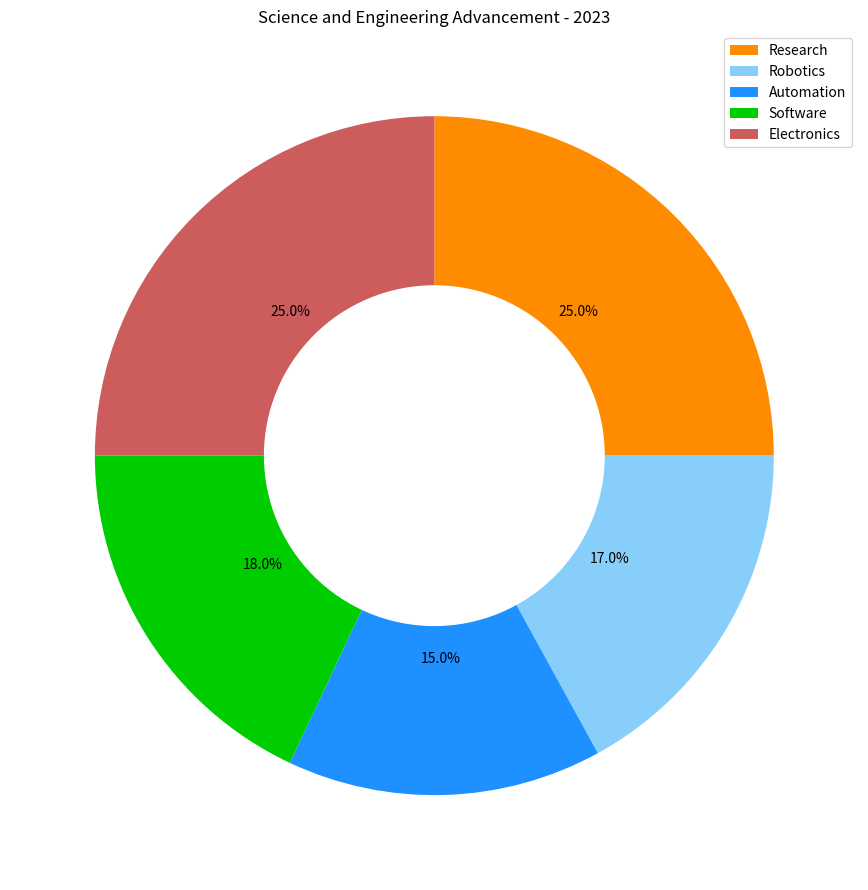

Python code for this plot: (Note: this script raises an exception after producing the figure.)

import matplotlib.pyplot as plt
from matplotlib.patches import Circle

data_labels = ["Research", "Robotics", "Automation", "Software", "Electronics"]
data = [25, 17, 15, 18, 25]
line_labels = ["Domain"]

fig = plt.figure(figsize=(9, 9))
ax = fig.add_subplot(111)
wedges, texts, autotexts = ax.pie(data, colors=['#FF8C00', '#87CEFA', '#1E90FF', '#00CD00', '#CD5C5C'], autopct='%1.1f%%', startangle=90, counterclock=False)
centre_circle = plt.Circle((0,0),0.5,color='white')
ax.add_artist(centre_circle)
ax.legend(data_labels, loc="best")
ax.set_title("Science and Engineering Advancement - 2023")
plt.tight_layout()
plt.savefig("/cpfs01/user/yanxiangchao/code0/gpt_chart/structchart_simulation/simulated_data_corner_cases/rings/png/20231227-075221_53.png")
plt.clf()
